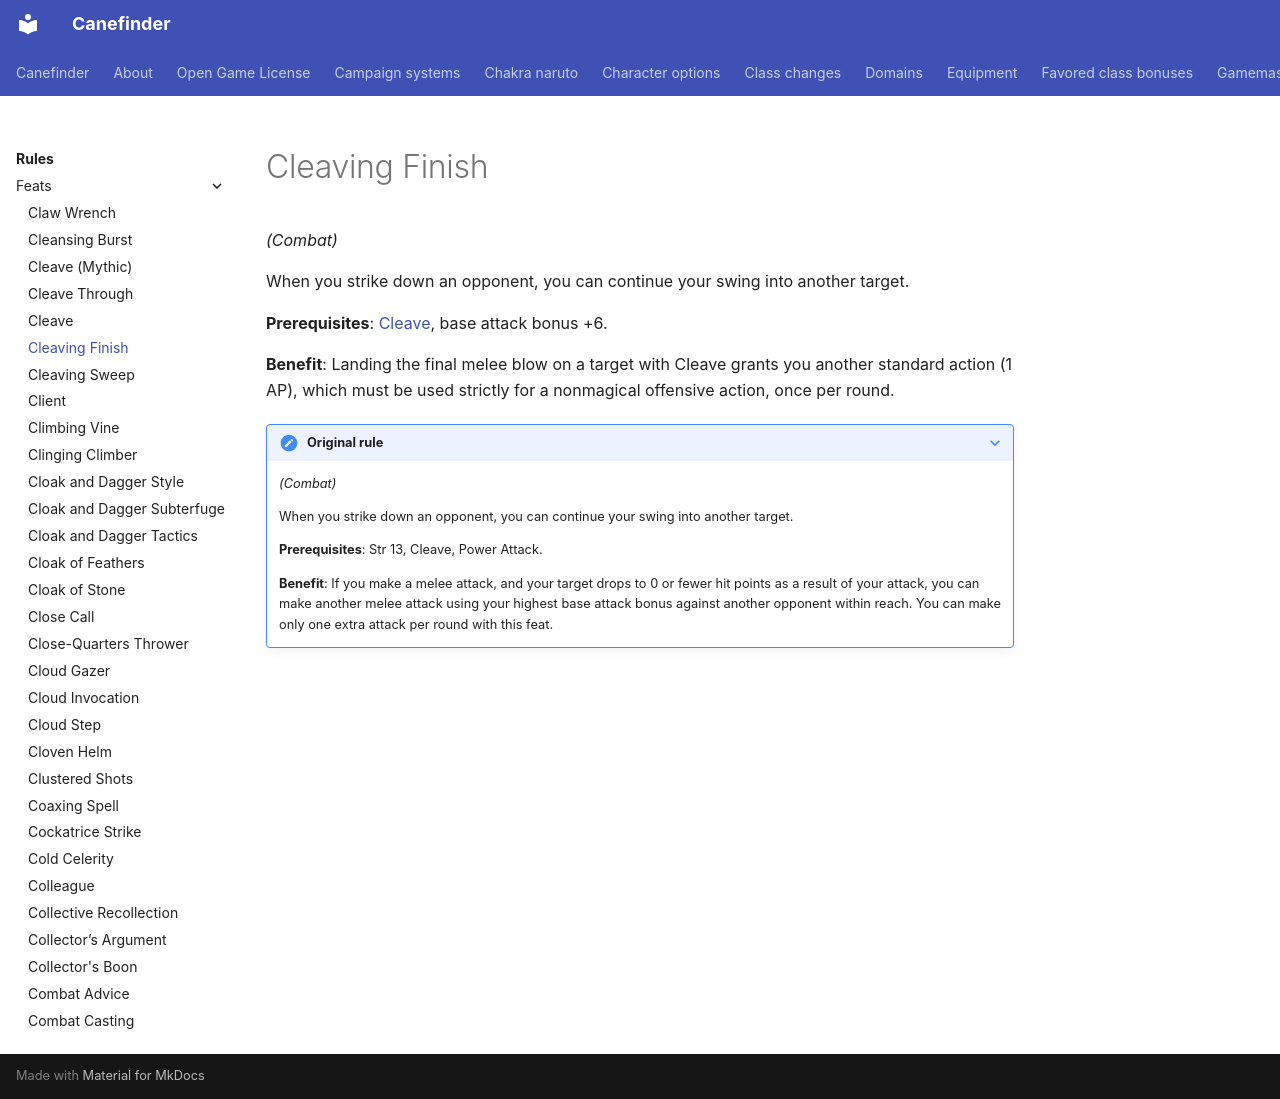

repository: canefinderhouserules/Canefinderhouserules · page: rules/feats/cleaving-finish/index.html · generator: mkdocs

# Cleaving Finish

*(Combat)*

When you strike down an opponent, you can continue your swing into another target.

**Prerequisites**: [Cleave](cleave.md), base attack bonus +6.

**Benefit**: Landing the final melee blow on a target with Cleave grants you another standard action (1 AP), which must be used strictly for a nonmagical offensive action, once per round.

??? note "Original rule"

    *(Combat)*

    When you strike down an opponent, you can continue your swing into another target.

    **Prerequisites**: Str 13, Cleave, Power Attack.

    **Benefit**: If you make a melee attack, and your target drops to 0 or fewer hit points as a result of your attack, you can make another melee attack using your highest base attack bonus against another opponent within reach. You can make only one extra attack per round with this feat.
